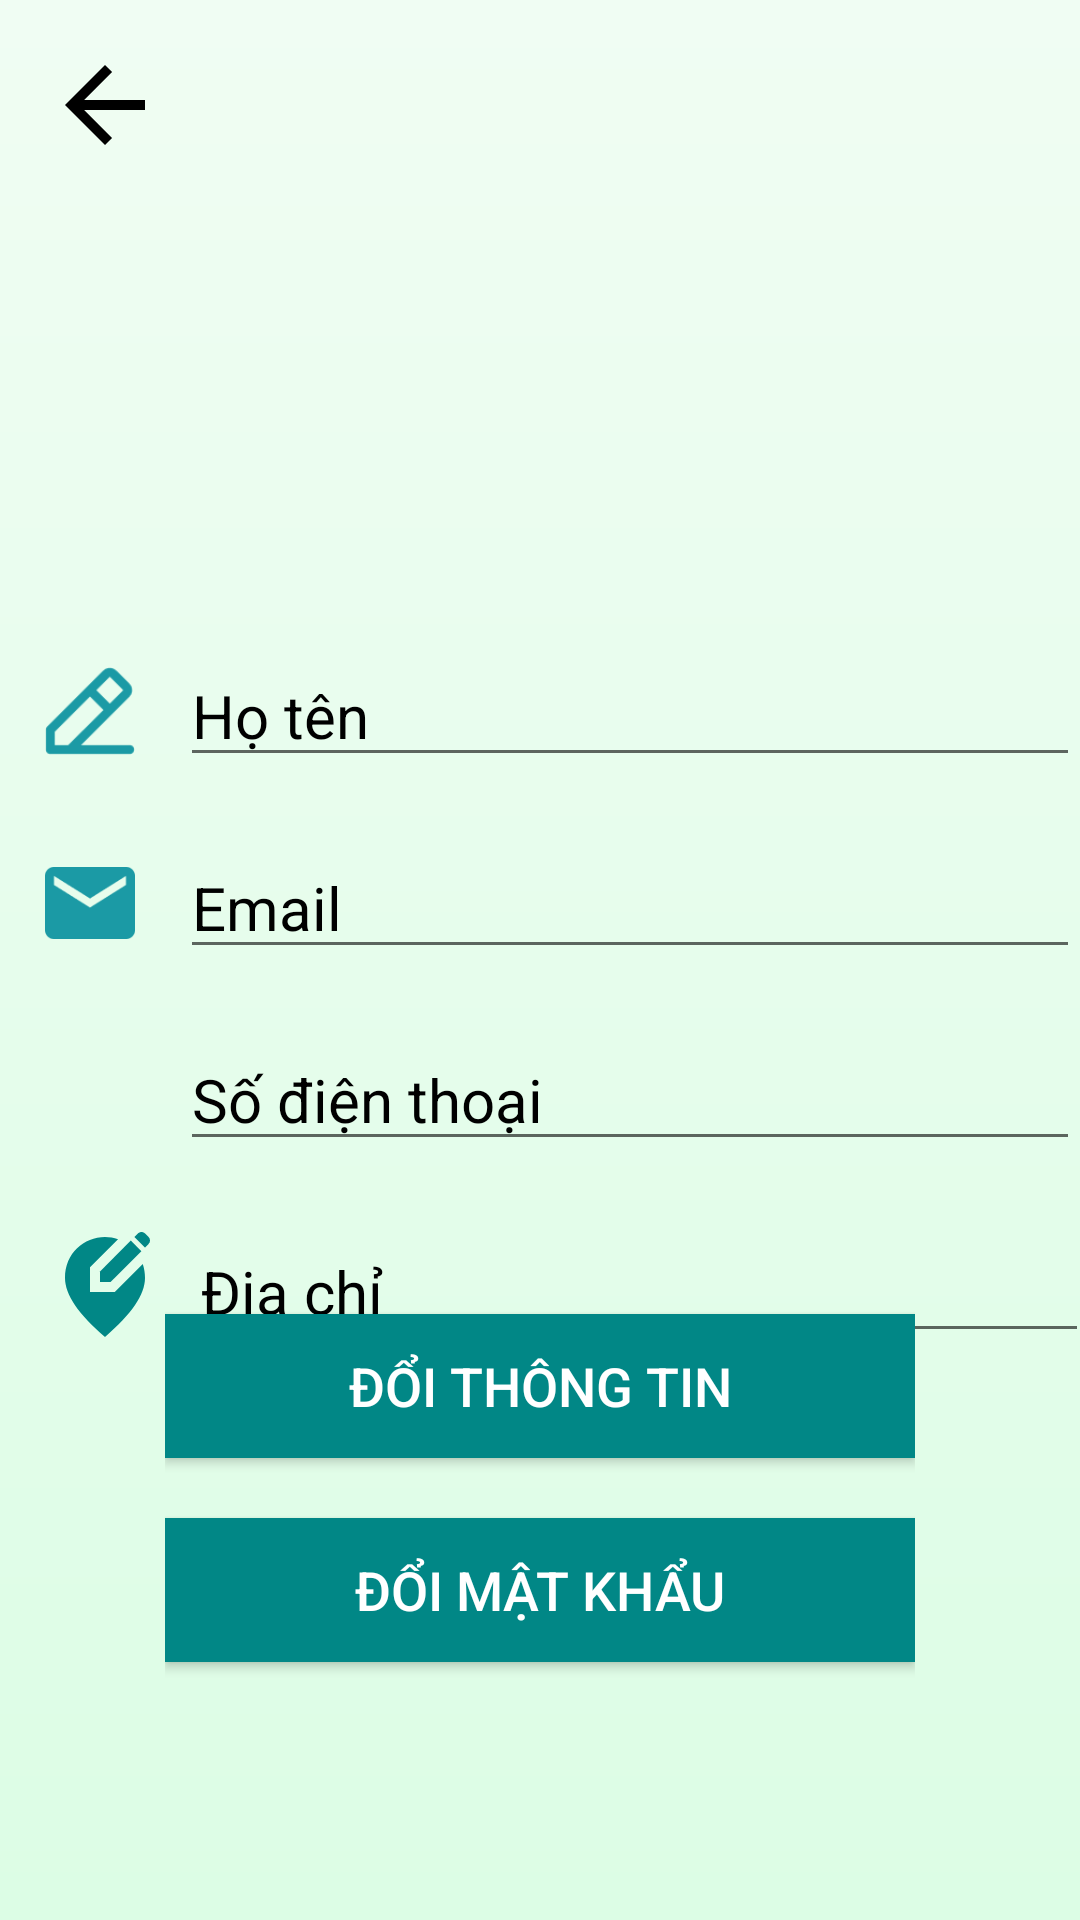

Write the Android layout XML for this screen, with the resource values it uses.
<!-- AndroidManifest.xml: application theme Theme.AppCompat.DayNight.NoActionBar -->
<!-- res/layout/fragment_user_info.xml -->
<?xml version="1.0" encoding="utf-8"?>
<androidx.constraintlayout.widget.ConstraintLayout xmlns:android="http://schemas.android.com/apk/res/android"
    android:layout_width="match_parent"
    android:layout_height="match_parent"
    xmlns:app="http://schemas.android.com/apk/res-auto"
    android:background="@drawable/homegradient">

    <ImageButton
        android:id="@+id/btnUserBack"
        android:layout_width="40dp"
        android:layout_height="40dp"
        android:background="@null"
        android:scaleType="fitCenter"
        android:src="@drawable/baseline_arrow_back_24"
        android:layout_marginTop="15dp"
        android:layout_marginLeft="15dp"
        app:layout_constraintLeft_toLeftOf="parent"
        app:layout_constraintTop_toTopOf="parent"/>
    <ImageView
        android:id="@+id/imgProfileImage"
        android:layout_width="120dp"
        android:layout_height="120dp"
        android:layout_marginTop="60dp"
        app:layout_constraintTop_toTopOf="parent"
        app:layout_constraintLeft_toLeftOf="parent"
        app:layout_constraintRight_toRightOf="parent"/>
    <ImageButton
        android:id="@+id/imgbtProfileImageChange"
        android:layout_width="36dp"
        android:layout_height="30dp"
        android:layout_marginTop="50dp"
        android:layout_marginLeft="130dp"
        android:background="@null"
        android:scaleType="fitCenter"
        android:src="@drawable/imagegallery"
        app:layout_constraintTop_toTopOf="parent"
        app:layout_constraintLeft_toLeftOf="parent"
        app:layout_constraintRight_toRightOf="parent"/>

    <LinearLayout
        android:layout_width="wrap_content"
        android:layout_height="wrap_content"
        android:orientation="vertical"
        android:layout_marginTop="50dp"
        app:layout_constraintLeft_toLeftOf="parent"
        android:layout_margin="15dp"
        app:layout_constraintRight_toRightOf="parent"
        app:layout_constraintTop_toBottomOf="@+id/imgProfileImage">

        <LinearLayout
            android:layout_width="wrap_content"
            android:layout_height="wrap_content"
            android:layout_marginLeft="15dp"
            android:layout_marginTop="20dp"
            android:orientation="horizontal">

            <ImageView
                android:id="@+id/iconImageUser"
                android:layout_width="30dp"
                android:layout_height="match_parent"
                android:src="@drawable/pencil2" />

            <EditText
                android:id="@+id/edtProfileUserName"
                android:layout_width="300dp"
                android:layout_height="wrap_content"
                android:layout_marginLeft="15dp"
                android:hint="Họ tên"
                android:textColorHint="@color/black"
                android:textColor="@color/black"
                android:textSize="20dp" />

        </LinearLayout>

        <LinearLayout
            android:layout_width="wrap_content"
            android:layout_height="wrap_content"
            android:layout_marginLeft="15dp"
            android:layout_marginTop="20dp"
            android:orientation="horizontal">

            <ImageView
                android:id="@+id/iconEmailUser"
                android:layout_width="30dp"
                android:layout_height="match_parent"
                android:src="@drawable/mail2" />

            <EditText
                android:id="@+id/edtProfileUserMail"
                android:layout_width="300dp"
                android:layout_height="wrap_content"
                android:layout_marginLeft="15dp"
                android:textColorHint="@color/black"
                android:textColor="@color/black"
                android:hint="Email"
                android:textSize="20dp"/>
        </LinearLayout>

        <LinearLayout
            android:layout_width="wrap_content"
            android:layout_height="wrap_content"
            android:layout_marginLeft="15dp"
            android:textColor="@color/black"
            android:layout_marginTop="20dp"
            android:orientation="horizontal">

            <ImageView
                android:id="@+id/iconPhoneUser"
                android:layout_width="30dp"
                android:layout_height="match_parent"
                android:src="@drawable/phonecontact" />

            <EditText
                android:id="@+id/edtProfileUserPhone"
                android:layout_width="300dp"
                android:layout_height="wrap_content"
                android:layout_marginLeft="15dp"
                android:hint="Số điện thoại"
                android:textColorHint="@color/black"
                android:textColor="@color/black"
                android:textSize="20dp" />
        </LinearLayout>

        <LinearLayout
            android:layout_width="match_parent"
            android:layout_height="match_parent"
            android:layout_marginLeft="15dp"
            android:layout_marginTop="20dp"
            android:orientation="horizontal"
            android:textColor="@color/black">

            <ImageView
                android:id="@+id/iconDiaChiUser"
                android:layout_width="40dp"
                android:layout_height="match_parent"
                android:src="@drawable/baseline_edit_location_alt_24" />

            <EditText
                android:id="@+id/edtProfileUserDiaChi"
                android:layout_width="300dp"
                android:layout_height="wrap_content"
                android:layout_marginLeft="8dp"
                android:hint="Địa chỉ"
                android:textColor="@color/black"
                android:textColorHint="@color/black"
                android:textSize="20dp" />
        </LinearLayout>
    </LinearLayout>

    <androidx.constraintlayout.widget.ConstraintLayout
        android:layout_width="wrap_content"
        android:layout_height="180dp"
        android:layout_marginBottom="70dp"
        app:layout_constraintBottom_toBottomOf="parent"
        app:layout_constraintLeft_toLeftOf="parent"
        app:layout_constraintRight_toRightOf="parent">












        <Button
            android:id="@+id/btnChaneInfoProfile"
            android:layout_width="250dp"
            android:layout_height="wrap_content"
            android:text="đổi thông tin"
            android:textSize="18dp"
            android:textColor="@color/white"
            android:background="@color/teal_700"
            android:layout_marginTop="48dp"
            app:layout_constraintTop_toTopOf="parent"
            app:layout_constraintLeft_toLeftOf="parent"
            app:layout_constraintRight_toRightOf="parent"/>

        <Button
            android:id="@+id/btnChangePassUser"
            android:layout_width="250dp"
            android:layout_height="wrap_content"
            android:layout_marginBottom="16dp"
            android:background="@color/teal_700"
            android:text="đổi mật khẩu"
            android:textColor="@color/white"
            android:textSize="18dp"
            app:layout_constraintBottom_toBottomOf="parent"
            app:layout_constraintHorizontal_bias="0.0"
            app:layout_constraintLeft_toLeftOf="parent"
            app:layout_constraintRight_toRightOf="parent" />

    </androidx.constraintlayout.widget.ConstraintLayout>

</androidx.constraintlayout.widget.ConstraintLayout>
<!-- resources referenced by this layout -->
<resources>
  <color name="black">#FF000000</color>
  <color name="teal_700">#FF018786</color>
  <color name="white">#FFFFFFFF</color>
  <!-- drawable baseline_arrow_back_24 (drawable) -->
  <vector android:autoMirrored="true" android:height="38dp"
      android:tint="@color/black" android:viewportHeight="24"
      android:viewportWidth="24" android:width="38dp" xmlns:android="http://schemas.android.com/apk/res/android">
      <path android:fillColor="@android:color/white" android:pathData="M20,11H7.83l5.59,-5.59L12,4l-8,8 8,8 1.41,-1.41L7.83,13H20v-2z"/>
  </vector>
  <!-- drawable baseline_edit_location_alt_24 (drawable) -->
  <vector android:height="38dp" android:tint="@color/teal_700"
      android:viewportHeight="24" android:viewportWidth="24"
      android:width="38dp" xmlns:android="http://schemas.android.com/apk/res/android">
      <path android:fillColor="@android:color/white" android:pathData="M13.95,13H9V8.05l5.61,-5.61C13.78,2.16 12.9,2 12,2c-4.2,0 -8,3.22 -8,8.2c0,3.32 2.67,7.25 8,11.8c5.33,-4.55 8,-8.48 8,-11.8c0,-1.01 -0.16,-1.94 -0.45,-2.8L13.95,13z"/>
      <path android:fillColor="@android:color/white" android:pathData="M11,11l2.12,0l6.16,-6.16l-2.12,-2.12l-6.16,6.16z"/>
      <path android:fillColor="@android:color/white" android:pathData="M20.71,2L20,1.29C19.8,1.1 19.55,1 19.29,1c-0.13,0 -0.48,0.07 -0.71,0.29l-0.72,0.72l2.12,2.12l0.72,-0.72C21.1,3.02 21.1,2.39 20.71,2z"/>
  </vector>
  <!-- drawable homegradient (drawable) -->
  <?xml version="1.0" encoding="utf-8"?>
  <shape xmlns:android="http://schemas.android.com/apk/res/android">
      <gradient
          android:type="linear"
          android:angle="25"
          android:startColor="#F0FDF3"
          android:endColor="#DCFDE5">
  
      </gradient>
  </shape>
  <!-- drawable mail2: png bitmap (drawable, 1325 bytes) -->
  <!-- drawable pencil2: png bitmap (drawable, 1131 bytes) -->
</resources>
